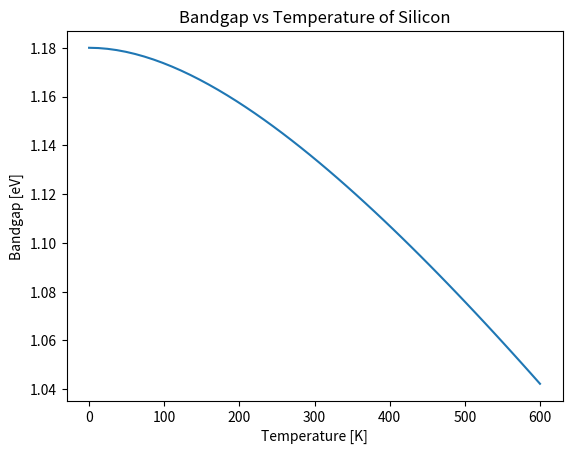

Source code (Python):
#!/usr/bin/env python3
# -*- coding: utf-8 -*-
"""
Created on Mon Feb  5 15:49:45 2024

[redacted]
"""
import matplotlib.pyplot as plt
from matplotlib.ticker import EngFormatter
import numpy as np
from scipy.optimize import root


Eg = 1.15
Ego = 1.18
beta = 636
alpha = .473e-3 


# Define the quadratic function: f(x) = ax^2 + bx + c
def quadratic_function(x, a, b, c):
    return a*x**2 + b*x + c

# Coefficients of the quadratic equation
a, b, c = alpha, (Eg-Ego), (Eg-Ego)*beta

# Function to be passed to `root`, expects x[0] due to the solver expecting an array
def func_to_solve(x):
    return quadratic_function(x[0], a, b, c)

# Initial guess for the root
initial_guess = [200]

# Solve for the root
solution = root(func_to_solve, initial_guess)

# Print the solution
if solution.success:
    print(f"Root found: {solution.x[0]}")
else:
    print("Root finding failed.")
    
T = np.linspace(0,600)
bandgap = Ego - alpha*T**2 / (beta+T)   
fig, ax = plt.subplots()
#major_formatter= EngFormatter(unit='', places=0, sep='')
#ax.yaxis.set_major_formatter(major_formatter)  
ax.set_xlabel('Temperature [K]')
ax.set_ylabel('Bandgap [eV]')
ax.set_title('Bandgap vs Temperature of Silicon')
ax.plot(T, bandgap)
